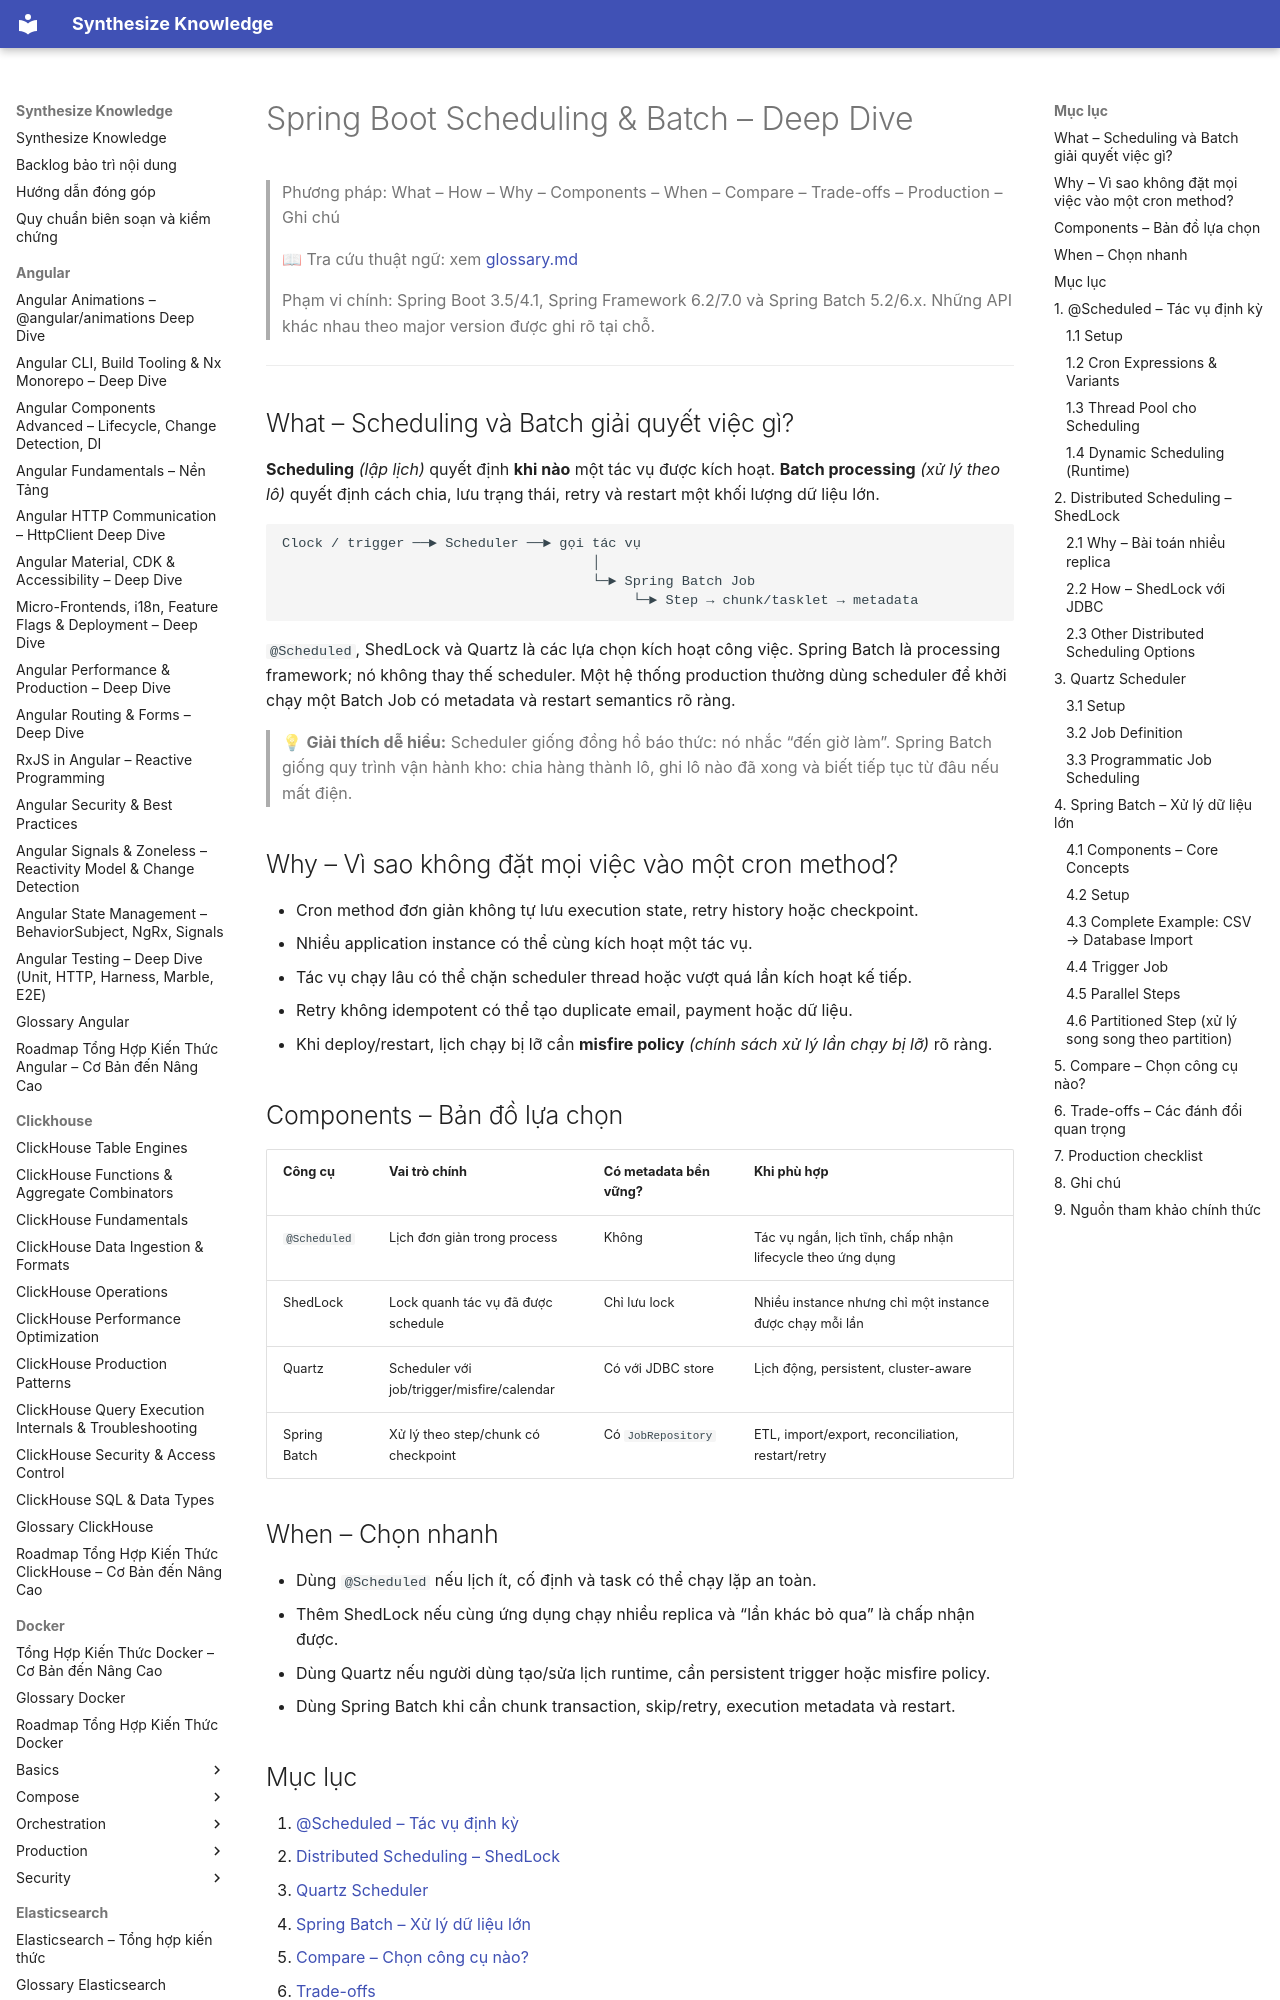

repository: hieutran2811/synthesize_knowledge · page: springboot/springboot_scheduling/index.html · generator: mkdocs

---
title: "Spring Boot Scheduling & Batch – Deep Dive"
topic: springboot
level: mixed
review_status: needs_review
content_updated: null
last_verified: null
version_scope: "Spring Boot 3"
source_count: 6
---
# Spring Boot Scheduling & Batch – Deep Dive

> Phương pháp: What – How – Why – Components – When – Compare – Trade-offs – Production – Ghi chú
>
> 📖 Tra cứu thuật ngữ: xem [glossary.md](glossary.md)
>
> Phạm vi chính: Spring Boot 3.5/4.1, Spring Framework 6.2/7.0 và Spring Batch 5.2/6.x. Những API khác nhau theo major version được ghi rõ tại chỗ.

---

## What – Scheduling và Batch giải quyết việc gì?

**Scheduling** *(lập lịch)* quyết định **khi nào** một tác vụ được kích hoạt. **Batch processing** *(xử lý theo lô)* quyết định cách chia, lưu trạng thái, retry và restart một khối lượng dữ liệu lớn.

```text
Clock / trigger ──► Scheduler ──► gọi tác vụ
                                      │
                                      └─► Spring Batch Job
                                           └─► Step → chunk/tasklet → metadata
```

`@Scheduled`, ShedLock và Quartz là các lựa chọn kích hoạt công việc. Spring Batch là processing framework; nó không thay thế scheduler. Một hệ thống production thường dùng scheduler để khởi chạy một Batch Job có metadata và restart semantics rõ ràng.

> 💡 **Giải thích dễ hiểu:**
> Scheduler giống đồng hồ báo thức: nó nhắc “đến giờ làm”. Spring Batch giống quy trình vận hành kho: chia hàng thành lô, ghi lô nào đã xong và biết tiếp tục từ đâu nếu mất điện.

## Why – Vì sao không đặt mọi việc vào một cron method?

- Cron method đơn giản không tự lưu execution state, retry history hoặc checkpoint.
- Nhiều application instance có thể cùng kích hoạt một tác vụ.
- Tác vụ chạy lâu có thể chặn scheduler thread hoặc vượt quá lần kích hoạt kế tiếp.
- Retry không idempotent có thể tạo duplicate email, payment hoặc dữ liệu.
- Khi deploy/restart, lịch chạy bị lỡ cần **misfire policy** *(chính sách xử lý lần chạy bị lỡ)* rõ ràng.

## Components – Bản đồ lựa chọn

| Công cụ | Vai trò chính | Có metadata bền vững? | Khi phù hợp |
|---------|---------------|-----------------------|-------------|
| `@Scheduled` | Lịch đơn giản trong process | Không | Tác vụ ngắn, lịch tĩnh, chấp nhận lifecycle theo ứng dụng |
| ShedLock | Lock quanh tác vụ đã được schedule | Chỉ lưu lock | Nhiều instance nhưng chỉ một instance được chạy mỗi lần |
| Quartz | Scheduler với job/trigger/misfire/calendar | Có với JDBC store | Lịch động, persistent, cluster-aware |
| Spring Batch | Xử lý theo step/chunk có checkpoint | Có `JobRepository` | ETL, import/export, reconciliation, restart/retry |

## When – Chọn nhanh

- Dùng `@Scheduled` nếu lịch ít, cố định và task có thể chạy lặp an toàn.
- Thêm ShedLock nếu cùng ứng dụng chạy nhiều replica và “lần khác bỏ qua” là chấp nhận được.
- Dùng Quartz nếu người dùng tạo/sửa lịch runtime, cần persistent trigger hoặc misfire policy.
- Dùng Spring Batch khi cần chunk transaction, skip/retry, execution metadata và restart.
